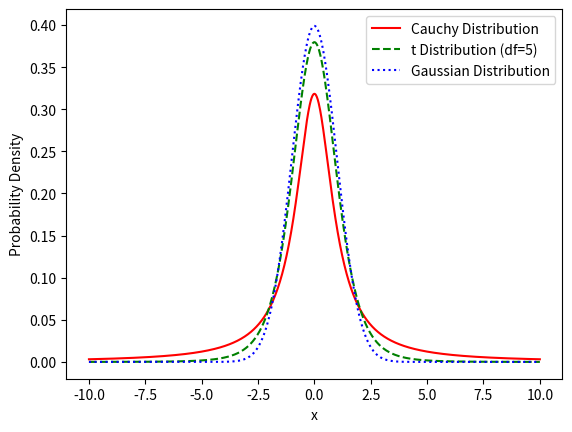

Source code (Python):
import numpy as np
import matplotlib.pyplot as plt
from scipy.stats import cauchy, t, norm

# 生成一些数据点
x = np.linspace(-10, 10, 1000)

# 计算柯西分布的概率密度
cauchy_pdf = cauchy.pdf(x)

# 计算t分布的概率密度（自由度为5）
t_pdf = t.pdf(x, df=5)

# 计算高斯分布的概率密度
gaussian_pdf = norm.pdf(x)

# 绘制图形
plt.plot(x, cauchy_pdf, color='red', linestyle='-', label='Cauchy Distribution')
plt.plot(x, t_pdf, color='green', linestyle='--', label='t Distribution (df=5)')
plt.plot(x, gaussian_pdf, color='blue', linestyle=':', label='Gaussian Distribution')

# 添加图例和标签
plt.legend()
plt.xlabel('x')
plt.ylabel('Probability Density')


# 显示图形
plt.show()